Run: headless pygame with SDL's dummy video driver; simulated clock (each Clock.tick advances the game by its frame time, no real sleeping); random seed 0; keys injected as events and as key.get_pressed() state; no mouse input.
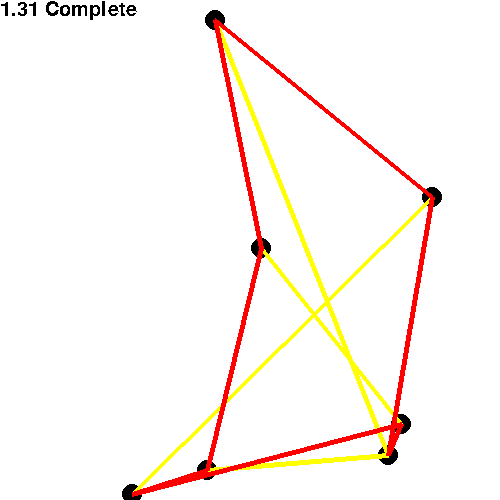
Frame 1 of 4 · flips 1–60 · no input
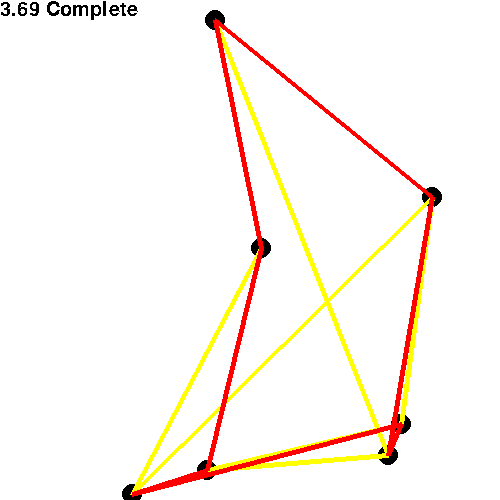
Frame 2 of 4 · flips 61–180 · tapped SPACE, RETURN · held RIGHT (→), D
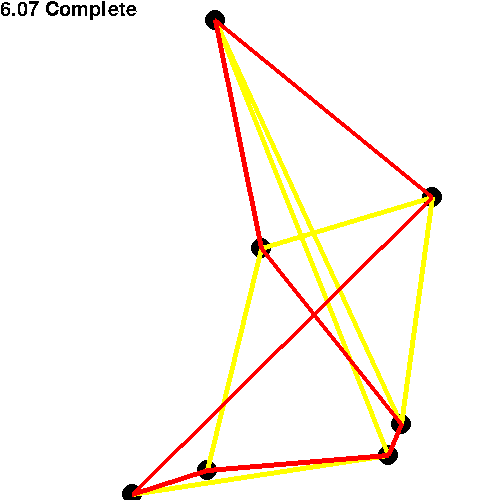
Frame 3 of 4 · flips 181–300 · held DOWN (↓), S
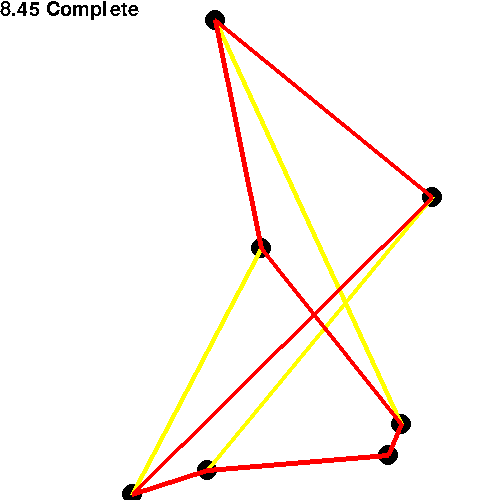
Frame 4 of 4 · flips 301–420 · held LEFT (←), A, UP (↑), W

The pygame program that drew these frames:

import pygame
import random
import pygame.gfxdraw
import math
import sys


# x1,y1  x2,y2

def swap(arr,i,j):
	temp = arr[i]
	arr[i] = arr[j]
	arr[j] = temp
	return arr



def distance(arr):
	sum_of_distance = 0
	for i in range(0,len(arr)-1):
		x = math.pow(arr[i][0] - arr[i+1][0],2)
		y = math.pow(arr[i][1] - arr[i+1][1],2)
		dist = math.sqrt(x+y)
		sum_of_distance+=dist
	return sum_of_distance


def main():
	NODES = 7
	i=0
	clock = pygame.time.Clock()
	HEIGHT = 500
	WIDTH = 500
	best_ever = []
	orig_dist = float('inf')

	pygame.init()

	screen = pygame.display.set_mode((WIDTH,HEIGHT))

	screen.fill((255,255,255))

	cities = []
	for i in range(NODES):
		randx = random.randint(0,WIDTH)
		randy = random.randint(0,HEIGHT)
		cities.append((randx,randy))
	
	running = True

	orig = cities[0]
	

	while running:
		i+=1
		if(i >= math.factorial(NODES)):
			pass
			# screen.fill((255,255,255))
			# pygame.draw.polygon(screen, (255, 0,0), best_ever, width = 5)

		else:	
			for event in pygame.event.get():
				if event.type == pygame.QUIT:
					running = False
			screen.fill((255,255,255))


			for city in cities:
				pygame.draw.circle(screen, (0,0,0), (city[0],city[1]),10)

			pygame.draw.polygon(screen, (255, 255,0), cities, width = 5)
			# pygame.gfxdraw.polygon(screen, cities,(255,0,0))

			calc_d = distance(cities)
			if(calc_d < orig_dist):
				orig_dist = calc_d
				# print(orig_dist)
				best_ever = cities.copy()
				# pygame.gfxdraw.polygon(screen, best_ever,(0,0,255),width=10)
				
				

			
			else:
				idx1 = random.randint(0,NODES-1)
				idx2 = random.randint(0,NODES-1)
				cities = swap(cities,idx1,idx2)


			pygame.draw.polygon(screen, (255, 0,0), best_ever, width = 5)
			# pygame.draw.circle(screen, (0,255,0), (orig[0],orig[1]),10)
			pygame.font.init()
			myfont = pygame.font.SysFont('Comic Sans MS', 30)
			textsurface = myfont.render(f"{i/math.factorial(NODES) *100:.2f} Complete", False, (0, 0, 0))
			screen.blit(textsurface,(0,0))

			pygame.display.flip()


		# clock.tick(60)



		

	
	


	









if __name__ =='__main__':
	main()
